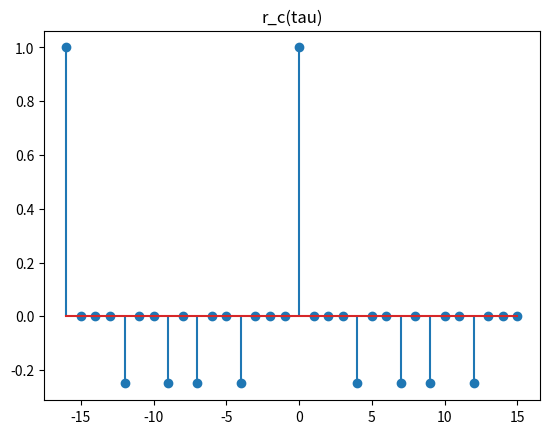

Recreate this plot in Python.
import matplotlib.pyplot as plt

class LFSR:
    def __init__(self, regs=[1,0,0,0], xor = [1,0,0,0], count=16) -> None:
        self.regs = regs
        self.xor = xor
        self.output = self.regs[-1]
        self.count = count
        self.outputs = [self.output]
        self.c = []

    def run(self):
        self.print_header()
        for i in range(self.count):
            self.print_state(i)
            for index in reversed(range(len(self.regs))):
                if index == 0:
                    self.regs[0] = self.output
                else:
                    if self.xor[index - 1]:
                        self.regs[index] = self.regs[index - 1] ^ self.output
                    else:
                        self.regs[index] = self.regs[index - 1]
            self.output = self.regs[-1]
            self.outputs.append(self.output)
        self.outputs.pop(-1)

    def print_header(self):
        print("| Count |  State  | Output |")
        print("|-------|---------|--------|")

    def print_state(self, count):
        print(f"| {count:^5} | {self.regs[0]} {self.regs[1]} {self.regs[2]} {self.regs[3]} | {self.output:^6} |")

    def cyclic_autocorrelate(self, tau):
        self.c = [(-1)**b for b in self.outputs]
        summation = 0
        for i in range(self.count):
            summation += self.c[i] * self.c[(i - tau) % self.count]
        return summation / self.count

if __name__ == '__main__':
    ###############
    # Problem 2B
    ###############
    # for a in [0,1]:
    #     for b in [0,1]:
    #         for c in [0,1]:
    #             for d in [0,1]:
    #                 print(f"\n{a}{b}{c}{d}")
    #                 LFSR(regs=[a,b,c,d], xor=[1,1,0,0], count = 8).run()

    ###############
    # Problem 2C
    ###############
    lfsr = LFSR()
    lfsr.run()
    r_c_tau = []
    spacing = list(range(-lfsr.count, lfsr.count))
    for tau in spacing:
        r_c_tau.append(lfsr.cyclic_autocorrelate(tau))

    plt.figure()
    plt.stem(spacing, r_c_tau)
    plt.title("r_c(tau)")
    plt.savefig("r_c_tau.png", format='png')

    

